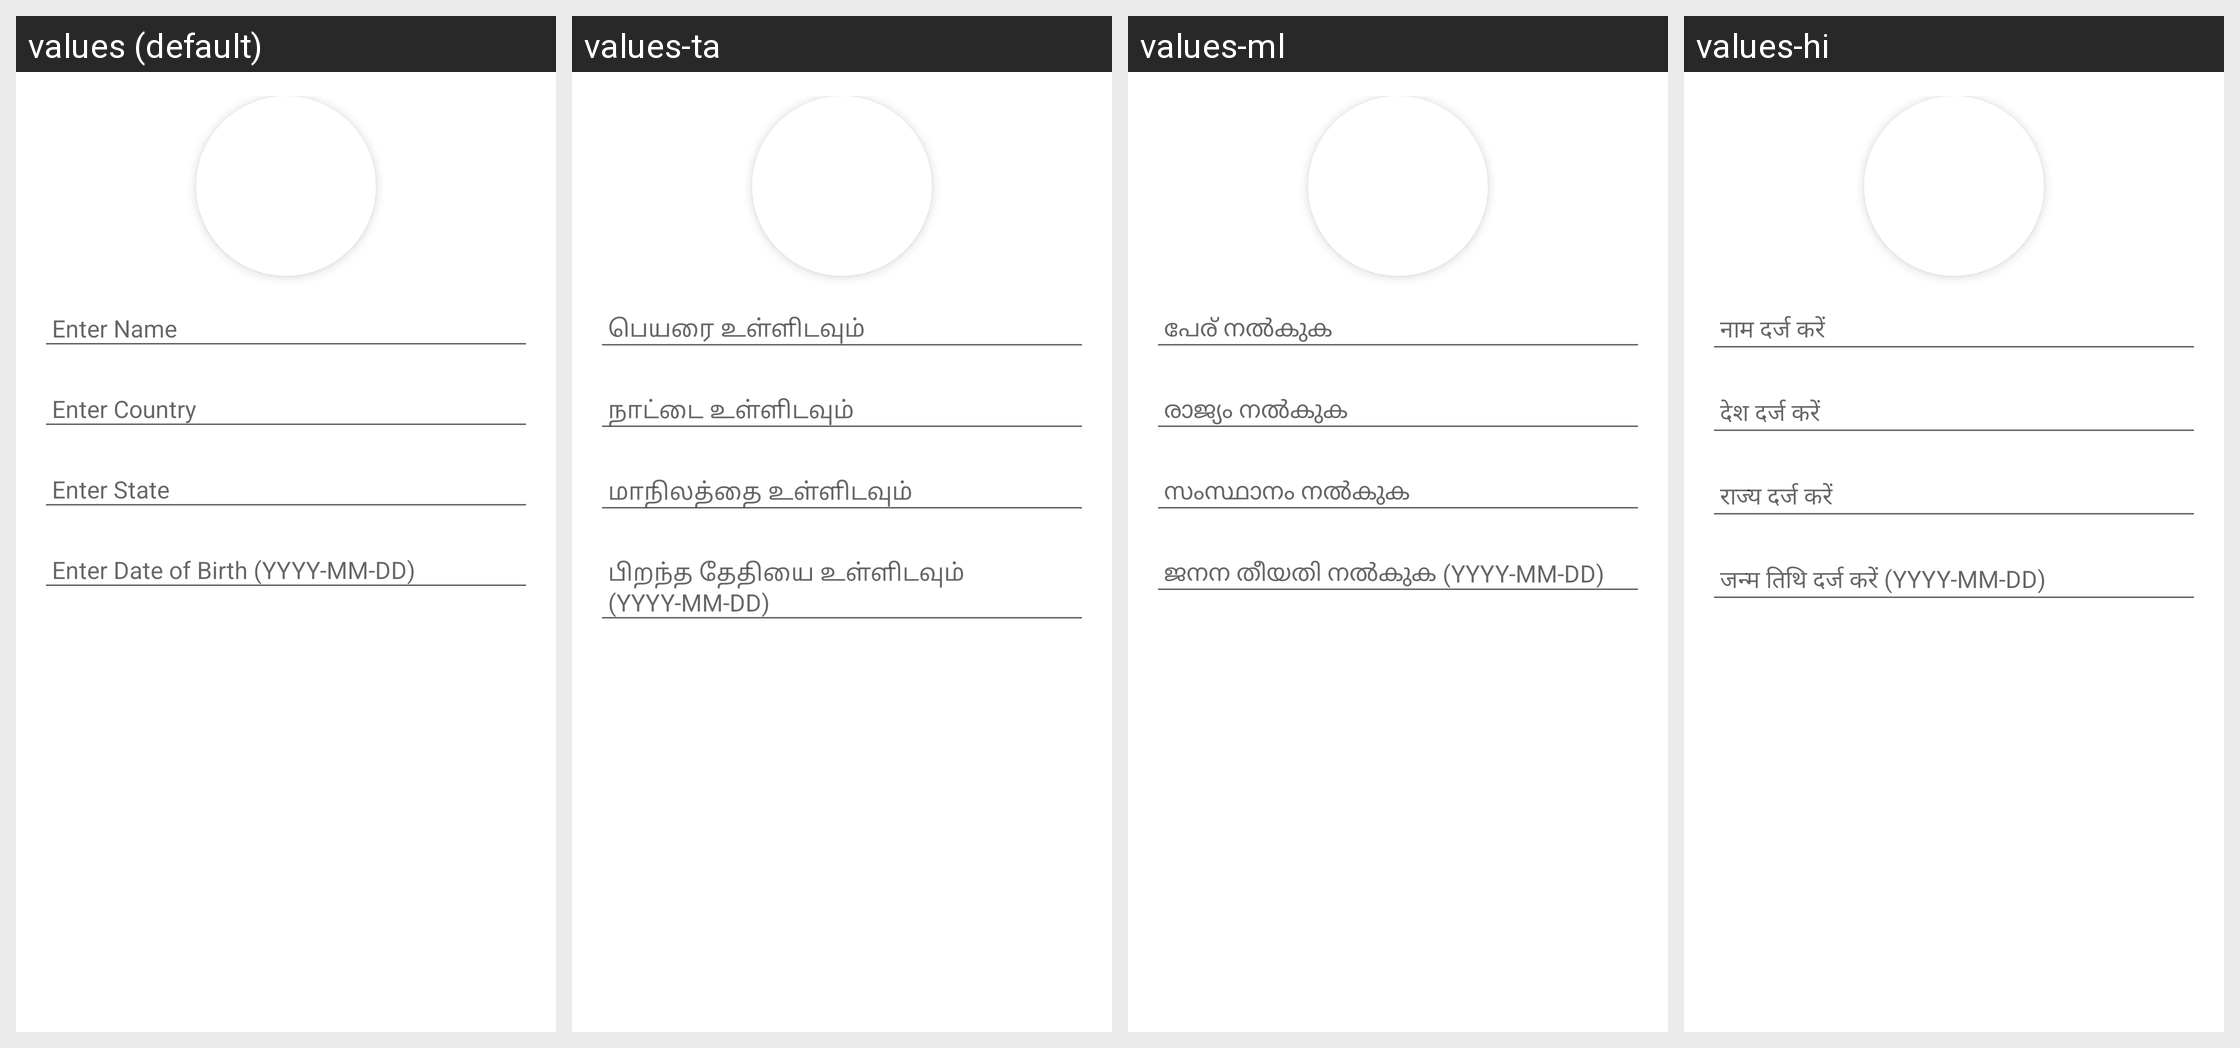

Strings drawn on this Android screen and how each of the app's shown locales translates them:
Android screen res/layout/activity_edit_profile.xml rendered under 4 locales, left to right: values (default), values-ta, values-ml, values-hi. Device: Nexus 5 (rendered at 1080×1920; each locale shown at half size, 540×960, under a caption strip naming it); theme Theme.TDexv01.
Other locales in the repository, not shown: values-de, values-es, values-fr, values-ja, values-kn, values-ko, values-mr, values-ms, values-te.
Strings drawn on this screen, with the default value and each locale's value (text and hints the layout hard-codes, and strings that could not be matched under every locale, appear in the picture but are not listed):

enter_name
  values: Enter Name
  values-ta: பெயரை உள்ளிடவும்
  values-ml: പേര് നൽകുക
  values-hi: नाम दर्ज करें

enter_country
  values: Enter Country
  values-ta: நாட்டை உள்ளிடவும்
  values-ml: രാജ്യം നൽകുക
  values-hi: देश दर्ज करें

enter_state
  values: Enter State
  values-ta: மாநிலத்தை உள்ளிடவும்
  values-ml: സംസ്ഥാനം നൽകുക
  values-hi: राज्य दर्ज करें

enter_date_of_birth_yyyy_mm_dd
  values: Enter Date of Birth (YYYY-MM-DD)
  values-ta: பிறந்த தேதியை உள்ளிடவும் (YYYY-MM-DD)
  values-ml: ജനന തീയതി നൽകുക (YYYY-MM-DD)
  values-hi: जन्म तिथि दर्ज करें (YYYY-MM-DD)
